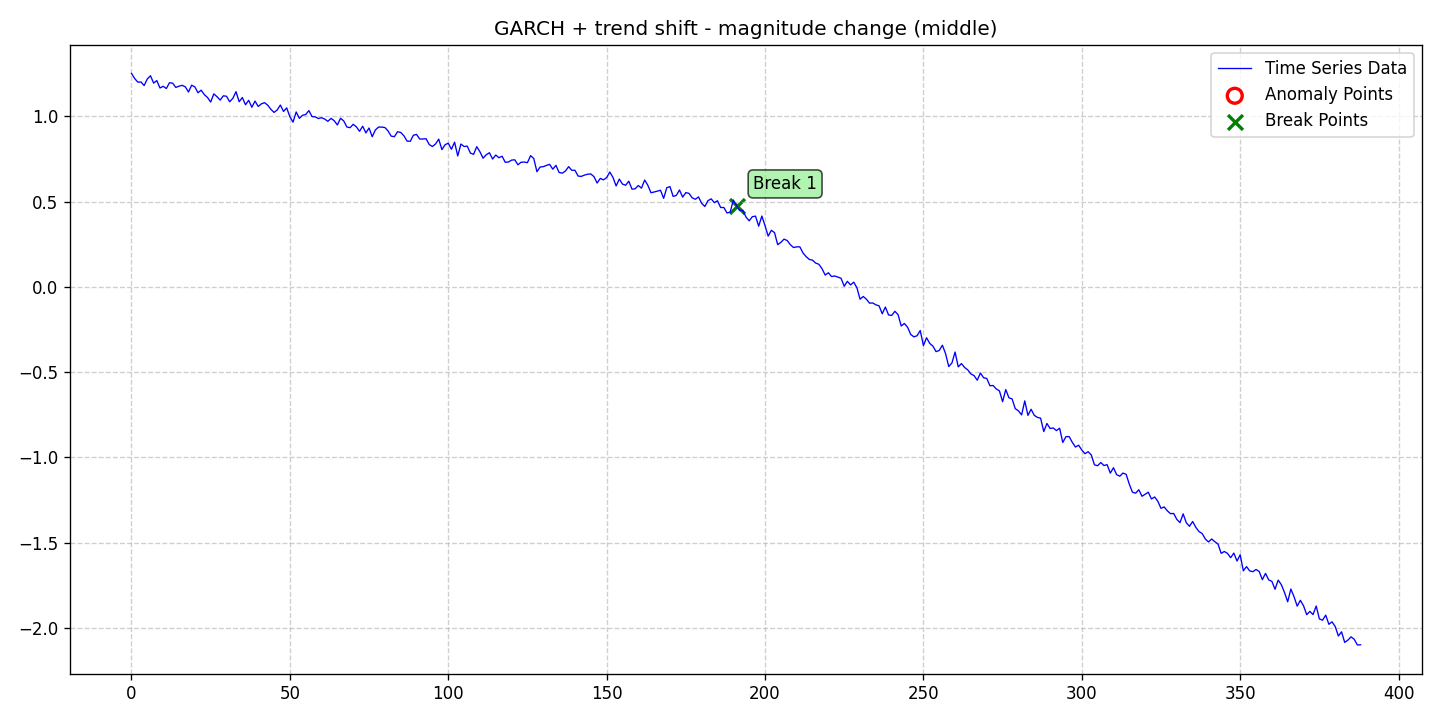

Data behind this chart, as committed beside it:
date, data, stationary, det_lin_up, det_lin_down, det_quad, det_cubic, det_exp, det_damped, stoc_trend, volatility, single_seas, multiple_seas, point_anom_single, point_anom_multi, collect_anom, context_anom, mean_shift, var_shift, trend_shift, point_anom_count, point_anom_location, point_anom_point, collect_anom_count
2020-01-01, 1.251, 0, 0, 0, 0, 0, 0, 0, 0, 1, 0, 0, 0, 0, 0, 0, 0, 0, 1, 0, none, , 0
2020-01-02, 1.221, 0, 0, 0, 0, 0, 0, 0, 0, 1, 0, 0, 0, 0, 0, 0, 0, 0, 1, 0, none, , 0
2020-01-03, 1.2, 0, 0, 0, 0, 0, 0, 0, 0, 1, 0, 0, 0, 0, 0, 0, 0, 0, 1, 0, none, , 0
2020-01-04, 1.201, 0, 0, 0, 0, 0, 0, 0, 0, 1, 0, 0, 0, 0, 0, 0, 0, 0, 1, 0, none, , 0
2020-01-05, 1.18, 0, 0, 0, 0, 0, 0, 0, 0, 1, 0, 0, 0, 0, 0, 0, 0, 0, 1, 0, none, , 0
2020-01-06, 1.219, 0, 0, 0, 0, 0, 0, 0, 0, 1, 0, 0, 0, 0, 0, 0, 0, 0, 1, 0, none, , 0
2020-01-07, 1.237, 0, 0, 0, 0, 0, 0, 0, 0, 1, 0, 0, 0, 0, 0, 0, 0, 0, 1, 0, none, , 0
2020-01-08, 1.194, 0, 0, 0, 0, 0, 0, 0, 0, 1, 0, 0, 0, 0, 0, 0, 0, 0, 1, 0, none, , 0
2020-01-09, 1.209, 0, 0, 0, 0, 0, 0, 0, 0, 1, 0, 0, 0, 0, 0, 0, 0, 0, 1, 0, none, , 0
2020-01-10, 1.165, 0, 0, 0, 0, 0, 0, 0, 0, 1, 0, 0, 0, 0, 0, 0, 0, 0, 1, 0, none, , 0
2020-01-11, 1.176, 0, 0, 0, 0, 0, 0, 0, 0, 1, 0, 0, 0, 0, 0, 0, 0, 0, 1, 0, none, , 0
2020-01-12, 1.162, 0, 0, 0, 0, 0, 0, 0, 0, 1, 0, 0, 0, 0, 0, 0, 0, 0, 1, 0, none, , 0
2020-01-13, 1.196, 0, 0, 0, 0, 0, 0, 0, 0, 1, 0, 0, 0, 0, 0, 0, 0, 0, 1, 0, none, , 0
2020-01-14, 1.194, 0, 0, 0, 0, 0, 0, 0, 0, 1, 0, 0, 0, 0, 0, 0, 0, 0, 1, 0, none, , 0
2020-01-15, 1.169, 0, 0, 0, 0, 0, 0, 0, 0, 1, 0, 0, 0, 0, 0, 0, 0, 0, 1, 0, none, , 0
2020-01-16, 1.176, 0, 0, 0, 0, 0, 0, 0, 0, 1, 0, 0, 0, 0, 0, 0, 0, 0, 1, 0, none, , 0
2020-01-17, 1.181, 0, 0, 0, 0, 0, 0, 0, 0, 1, 0, 0, 0, 0, 0, 0, 0, 0, 1, 0, none, , 0
2020-01-18, 1.172, 0, 0, 0, 0, 0, 0, 0, 0, 1, 0, 0, 0, 0, 0, 0, 0, 0, 1, 0, none, , 0
2020-01-19, 1.142, 0, 0, 0, 0, 0, 0, 0, 0, 1, 0, 0, 0, 0, 0, 0, 0, 0, 1, 0, none, , 0
2020-01-20, 1.182, 0, 0, 0, 0, 0, 0, 0, 0, 1, 0, 0, 0, 0, 0, 0, 0, 0, 1, 0, none, , 0
2020-01-21, 1.172, 0, 0, 0, 0, 0, 0, 0, 0, 1, 0, 0, 0, 0, 0, 0, 0, 0, 1, 0, none, , 0
2020-01-22, 1.138, 0, 0, 0, 0, 0, 0, 0, 0, 1, 0, 0, 0, 0, 0, 0, 0, 0, 1, 0, none, , 0
2020-01-23, 1.153, 0, 0, 0, 0, 0, 0, 0, 0, 1, 0, 0, 0, 0, 0, 0, 0, 0, 1, 0, none, , 0
2020-01-24, 1.127, 0, 0, 0, 0, 0, 0, 0, 0, 1, 0, 0, 0, 0, 0, 0, 0, 0, 1, 0, none, , 0
2020-01-25, 1.11, 0, 0, 0, 0, 0, 0, 0, 0, 1, 0, 0, 0, 0, 0, 0, 0, 0, 1, 0, none, , 0
2020-01-26, 1.083, 0, 0, 0, 0, 0, 0, 0, 0, 1, 0, 0, 0, 0, 0, 0, 0, 0, 1, 0, none, , 0
2020-01-27, 1.131, 0, 0, 0, 0, 0, 0, 0, 0, 1, 0, 0, 0, 0, 0, 0, 0, 0, 1, 0, none, , 0
2020-01-28, 1.114, 0, 0, 0, 0, 0, 0, 0, 0, 1, 0, 0, 0, 0, 0, 0, 0, 0, 1, 0, none, , 0
2020-01-29, 1.094, 0, 0, 0, 0, 0, 0, 0, 0, 1, 0, 0, 0, 0, 0, 0, 0, 0, 1, 0, none, , 0
2020-01-30, 1.12, 0, 0, 0, 0, 0, 0, 0, 0, 1, 0, 0, 0, 0, 0, 0, 0, 0, 1, 0, none, , 0
2020-01-31, 1.117, 0, 0, 0, 0, 0, 0, 0, 0, 1, 0, 0, 0, 0, 0, 0, 0, 0, 1, 0, none, , 0
2020-02-01, 1.085, 0, 0, 0, 0, 0, 0, 0, 0, 1, 0, 0, 0, 0, 0, 0, 0, 0, 1, 0, none, , 0
2020-02-02, 1.105, 0, 0, 0, 0, 0, 0, 0, 0, 1, 0, 0, 0, 0, 0, 0, 0, 0, 1, 0, none, , 0
2020-02-03, 1.144, 0, 0, 0, 0, 0, 0, 0, 0, 1, 0, 0, 0, 0, 0, 0, 0, 0, 1, 0, none, , 0
2020-02-04, 1.085, 0, 0, 0, 0, 0, 0, 0, 0, 1, 0, 0, 0, 0, 0, 0, 0, 0, 1, 0, none, , 0
2020-02-05, 1.11, 0, 0, 0, 0, 0, 0, 0, 0, 1, 0, 0, 0, 0, 0, 0, 0, 0, 1, 0, none, , 0
2020-02-06, 1.067, 0, 0, 0, 0, 0, 0, 0, 0, 1, 0, 0, 0, 0, 0, 0, 0, 0, 1, 0, none, , 0
2020-02-07, 1.093, 0, 0, 0, 0, 0, 0, 0, 0, 1, 0, 0, 0, 0, 0, 0, 0, 0, 1, 0, none, , 0
2020-02-08, 1.053, 0, 0, 0, 0, 0, 0, 0, 0, 1, 0, 0, 0, 0, 0, 0, 0, 0, 1, 0, none, , 0
2020-02-09, 1.089, 0, 0, 0, 0, 0, 0, 0, 0, 1, 0, 0, 0, 0, 0, 0, 0, 0, 1, 0, none, , 0
2020-02-10, 1.057, 0, 0, 0, 0, 0, 0, 0, 0, 1, 0, 0, 0, 0, 0, 0, 0, 0, 1, 0, none, , 0
2020-02-11, 1.072, 0, 0, 0, 0, 0, 0, 0, 0, 1, 0, 0, 0, 0, 0, 0, 0, 0, 1, 0, none, , 0
2020-02-12, 1.08, 0, 0, 0, 0, 0, 0, 0, 0, 1, 0, 0, 0, 0, 0, 0, 0, 0, 1, 0, none, , 0
2020-02-13, 1.065, 0, 0, 0, 0, 0, 0, 0, 0, 1, 0, 0, 0, 0, 0, 0, 0, 0, 1, 0, none, , 0
2020-02-14, 1.041, 0, 0, 0, 0, 0, 0, 0, 0, 1, 0, 0, 0, 0, 0, 0, 0, 0, 1, 0, none, , 0
2020-02-15, 1.022, 0, 0, 0, 0, 0, 0, 0, 0, 1, 0, 0, 0, 0, 0, 0, 0, 0, 1, 0, none, , 0
2020-02-16, 1.037, 0, 0, 0, 0, 0, 0, 0, 0, 1, 0, 0, 0, 0, 0, 0, 0, 0, 1, 0, none, , 0
2020-02-17, 1.066, 0, 0, 0, 0, 0, 0, 0, 0, 1, 0, 0, 0, 0, 0, 0, 0, 0, 1, 0, none, , 0
2020-02-18, 1.028, 0, 0, 0, 0, 0, 0, 0, 0, 1, 0, 0, 0, 0, 0, 0, 0, 0, 1, 0, none, , 0
2020-02-19, 1.049, 0, 0, 0, 0, 0, 0, 0, 0, 1, 0, 0, 0, 0, 0, 0, 0, 0, 1, 0, none, , 0
2020-02-20, 0.9972, 0, 0, 0, 0, 0, 0, 0, 0, 1, 0, 0, 0, 0, 0, 0, 0, 0, 1, 0, none, , 0
2020-02-21, 0.9655, 0, 0, 0, 0, 0, 0, 0, 0, 1, 0, 0, 0, 0, 0, 0, 0, 0, 1, 0, none, , 0
2020-02-22, 1.025, 0, 0, 0, 0, 0, 0, 0, 0, 1, 0, 0, 0, 0, 0, 0, 0, 0, 1, 0, none, , 0
2020-02-23, 0.9876, 0, 0, 0, 0, 0, 0, 0, 0, 1, 0, 0, 0, 0, 0, 0, 0, 0, 1, 0, none, , 0
2020-02-24, 1.005, 0, 0, 0, 0, 0, 0, 0, 0, 1, 0, 0, 0, 0, 0, 0, 0, 0, 1, 0, none, , 0
2020-02-25, 1.01, 0, 0, 0, 0, 0, 0, 0, 0, 1, 0, 0, 0, 0, 0, 0, 0, 0, 1, 0, none, , 0
2020-02-26, 1.033, 0, 0, 0, 0, 0, 0, 0, 0, 1, 0, 0, 0, 0, 0, 0, 0, 0, 1, 0, none, , 0
2020-02-27, 0.9978, 0, 0, 0, 0, 0, 0, 0, 0, 1, 0, 0, 0, 0, 0, 0, 0, 0, 1, 0, none, , 0
2020-02-28, 0.9964, 0, 0, 0, 0, 0, 0, 0, 0, 1, 0, 0, 0, 0, 0, 0, 0, 0, 1, 0, none, , 0
2020-02-29, 0.9864, 0, 0, 0, 0, 0, 0, 0, 0, 1, 0, 0, 0, 0, 0, 0, 0, 0, 1, 0, none, , 0
... 329 more rows
